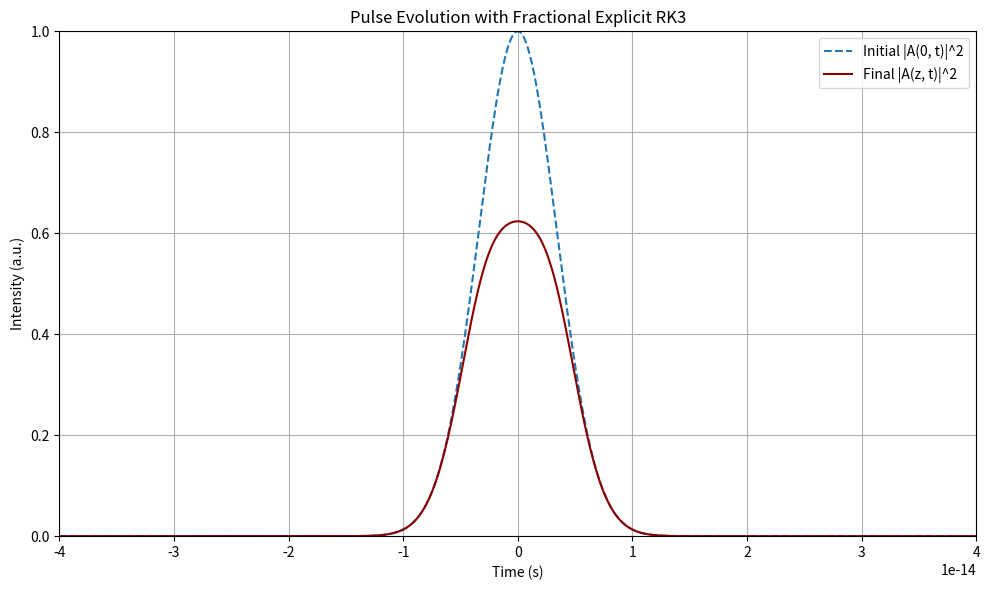
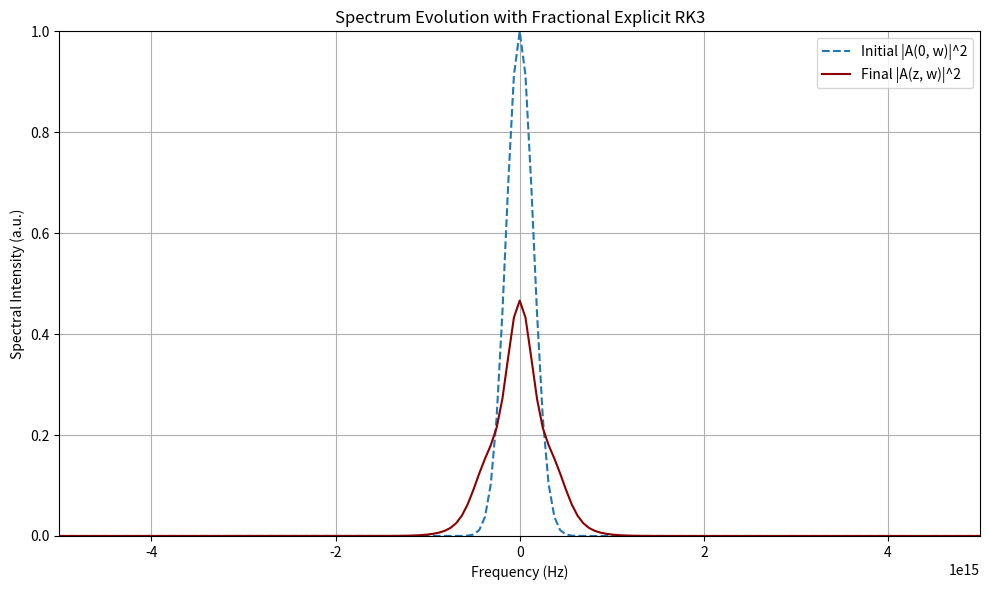

The script that saved these images, in order:
import numpy as np
import matplotlib.pyplot as plt
from scipy.fftpack import fft, ifft, fftshift, ifftshift, fftfreq
from scipy.special import gamma
import warnings
warnings.filterwarnings("error")

# === Physical and Simulation Parameters ===
pi = np.pi
speed_of_light = 3e8  # [m/s]
wavelength0 = 800e-9  # [m]
frequency0 = speed_of_light / wavelength0  # [Hz]
duration = 8e-15  # [s]
rep_rate = 85e6  # [Hz]
avg_power = 600e-3  # [W]
pulse_energy = avg_power / rep_rate # [J]
peak_power = pulse_energy / (duration) # [W]
amplitude = np.sqrt(peak_power)  # sqrt(W)

mode_diameter = 5e-6  # [m]
mode_area = (pi / 4) * mode_diameter**2 # [m^2]
n2 = 2.7e-20  # [m^2/W]
gammaconstant = (2 * pi * n2) / ((wavelength0) * mode_area) # [1/W/m]
beta2=36.16                                                                       
beta2*=(1e-30)
alpha_dB_per_m = 0.2 * 1e-3

# Order of derivative
mu = 0.9 

# Spatial grid
z_max = 1e-4 
Nz = 2**10  
dz = z_max / Nz

# Time domain
Nt = 2**10 
T = 100e-15 
t = np.linspace(-T / 2, T / 2, Nt)
dt = t[1] - t[0]

# Frequency domain
omega = 2 * pi * fftshift(fftfreq(Nt, d=dt))

def getPower(amplitude):
    return np.abs(amplitude) ** 2

# Getting the spectrum based on a given pulse
def getSpectrumFromPulse(pulse_amplitude):
    spectrum_amplitude=fftshift(fft(pulse_amplitude)) # Take FFT and do shift
    return spectrum_amplitude

def getPulseFromSpectrum(spectrum_aplitude):
    pulse=ifft(ifftshift(spectrum_aplitude))
    return pulse

# Initial pulse
def GaussianPulseTime(time,amplitude,duration):
    b = 2 * np.log(2) / duration**2
    return amplitude*np.exp(-b*time**2)

def chirpedGaussianPulseTime(time,amplitude,duration,chirp):
    return amplitude*np.exp(-((1+1j*chirp)/2)*(time/duration)**2)

# === Dispersion Operator ===
Lw = 1j * (beta2 / 2) * omega**2
exp_halfL = np.exp(Lw * dz / 2)
exp_fullL = np.exp(Lw * dz)

# === Transform Utilities ===
def to_interaction_picture(A):
    return fftshift(ifft(ifftshift(fftshift(fft(ifftshift(A))) * exp_halfL)))

def from_interaction_picture(psi):
    return fftshift(ifft(ifftshift(fftshift(fft(ifftshift(psi))) * exp_halfL)))

# === RHS in Interaction Picture ===
def RHS_IP(psi):
    A_phys = from_interaction_picture(psi)
    nonlinear_term = -1j * gammaconstant * np.abs(A_phys)**2 * A_phys
    loss_term = - (alpha_dB_per_m / 2) * A_phys
    return to_interaction_picture(nonlinear_term + loss_term)

def compute_L1_weights(mu, N):
    """Compute L1 Caputo memory weights."""
    weights = np.zeros(N)
    for k in range(N):
        weights[k] = (k + 1)**mu - k**mu
    return weights

def fractional_L1_simulation(A0, mu):
    # Convert initial pulse to interaction picture
    psi_0 = to_interaction_picture(A0)

    # Storage
    pulseMatrix = np.zeros((Nz, Nt), dtype=np.complex128)
    spectrumMatrix = np.zeros_like(pulseMatrix)
    pulseMatrix[0, :] = A0
    spectrumMatrix[0, :] = getSpectrumFromPulse(A0)

    # RHS history
    F_list = [RHS_IP(psi_0)]
    psi_list = [psi_0]
    
    # Precompute memory weights
    weights = compute_L1_weights(mu, Nz)
    prefactor = dz**mu / gamma(mu + 1)

    for n in range(1, Nz):
        # Memory sum over past RHS evaluations
        mem_sum = np.zeros_like(A0, dtype=np.complex128)
        for k in range(n):
            mem_sum += weights[n - 1 - k] * F_list[k]

        # Euler step in interaction picture
        psi_n = psi_list[0] - prefactor * mem_sum

        # Store new step
        psi_list.append(psi_n)
        A_n = from_interaction_picture(psi_n)
        F_n = RHS_IP(psi_n)

        pulseMatrix[n, :] = A_n
        spectrumMatrix[n, :] = getSpectrumFromPulse(A_n)
        F_list.append(F_n)

        # Progress
        delta = int(round(n * 100 / Nz)) - int(round((n - 1) * 100 / Nz))
        if delta == 1:
            print(f"{int(round(n * 100 / Nz))} % ready")

    return pulseMatrix, spectrumMatrix

A0 = GaussianPulseTime(t,amplitude,duration) 
pulseMatrix, spectrumMatrix = fractional_L1_simulation(A0, mu)
A0_w = spectrumMatrix[0,:]

# === Plotting ===
def plotFirstAndLastPulse():
    plt.figure(figsize=(10, 6))
    plt.axis([-5*duration,5*duration,0,1])
    plt.plot(t, getPower(A0) / np.max(getPower(A0)), label='Initial |A(0, t)|^2', linestyle='--')
    plt.plot(t, getPower(pulseMatrix[-1,:]) / np.max(getPower(A0)), label='Final |A(z, t)|^2', color='darkred')
    plt.xlabel('Time (s)')
    plt.ylabel('Intensity (a.u.)')
    plt.title('Pulse Evolution with Fractional Explicit RK3')
    plt.legend()
    plt.grid(True)
    plt.tight_layout()
    plt.show()

def plotFirstAndLastSpectrum():
    plt.figure(figsize=(10, 6))
    plt.axis([-5e15,5e15,0,1])
    plt.plot(omega, getPower(A0_w) / np.max(getPower(A0_w)), label='Initial |A(0, w)|^2', linestyle='--')
    plt.plot(omega, getPower(spectrumMatrix[-1,:]) / np.max(getPower(A0_w)), label='Final |A(z, w)|^2', color='darkred')
    plt.xlabel('Frequency (Hz)')
    plt.ylabel('Spectral Intensity (a.u.)')
    plt.title('Spectrum Evolution with Fractional Explicit RK3')
    plt.legend()
    plt.grid(True)
    plt.tight_layout()
    plt.show()

plotFirstAndLastPulse()
plotFirstAndLastSpectrum()